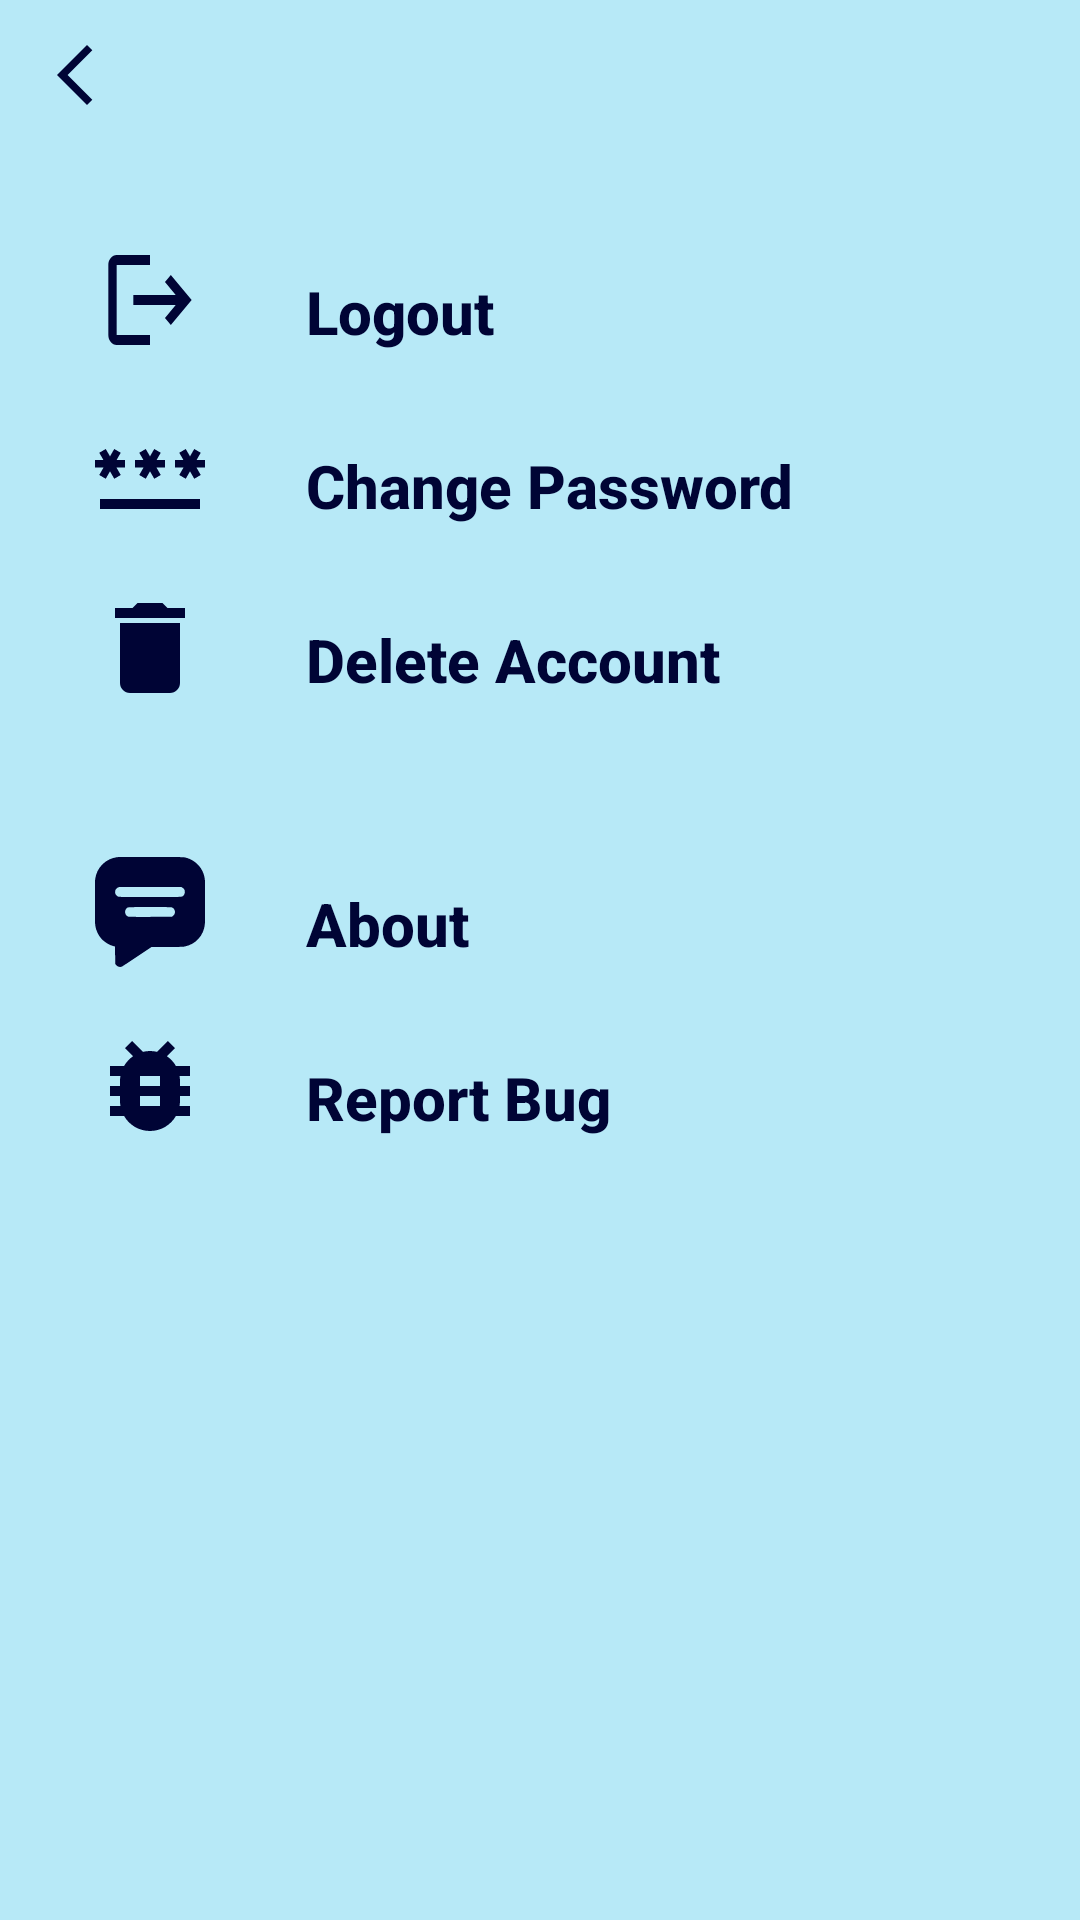

Here is an Android app screen rendered from its layout file. Give the layout XML and the strings, colors and styles it references.
<!-- AndroidManifest.xml: application theme Theme.Design.NoActionBar -->
<!-- res/layout/basic_setting_activity.xml -->
<?xml version="1.0" encoding="utf-8"?>
<LinearLayout xmlns:android="http://schemas.android.com/apk/res/android"
    xmlns:tools="http://schemas.android.com/tools"
    android:layout_width="match_parent"
    android:layout_height="match_parent"
    android:background="@color/activity_bg"
    android:orientation="vertical"
    tools:context=".activity.SettingsActivity">

    <RelativeLayout
        android:layout_width="match_parent"
        android:layout_height="wrap_content"
        android:layout_gravity="start">

        <ImageButton
            android:id="@+id/back_image"
            android:layout_width="50dp"
            android:layout_height="50dp"
            android:layout_alignParentStart="true"
            android:layout_marginEnd="136dp"
            android:src="@drawable/baseline_arrow_back"
            android:background="@null" />

    </RelativeLayout>

    <ScrollView
        android:layout_width="match_parent"
        android:layout_height="wrap_content">

        <LinearLayout
            android:layout_width="match_parent"
            android:layout_height="wrap_content"
            android:orientation="vertical">

            <LinearLayout
                android:layout_width="match_parent"
                android:layout_height="wrap_content"
                android:layout_marginEnd="20dp"
                android:layout_marginTop="20dp"
                android:layout_marginStart="20dp"
                android:orientation="vertical"
                android:background="@android:color/transparent"
                android:padding="5dp">

                
                <RelativeLayout
                    android:layout_width="match_parent"
                    android:layout_height="wrap_content"
                    android:padding="5dp">

                    <ImageView
                        android:id="@+id/logout_image"
                        android:layout_width="40dp"
                        android:layout_height="40dp"
                        android:src="@drawable/logout_24" />

                    <Button
                        android:id="@+id/btnLogout"
                        style="@style/ButtonSettings"
                        android:text="@string/logout"
                        android:layout_centerVertical="true"
                        android:layout_toEndOf="@id/logout_image"
                        android:textStyle="bold"/>

                </RelativeLayout>

                
                <RelativeLayout
                    android:layout_width="match_parent"
                    android:layout_height="wrap_content"
                    android:padding="5dp">

                    <ImageView
                        android:id="@+id/change_password_image"
                        android:layout_width="40dp"
                        android:layout_height="40dp"
                        android:src="@drawable/change_password_33" />

                    <Button
                        android:id="@+id/btnChangePassword"
                        style="@style/ButtonSettings"
                        android:text="@string/change_password"
                        android:textStyle="bold"
                        android:layout_centerVertical="true"
                        android:layout_toEndOf="@+id/change_password_image"/>

                </RelativeLayout>

                
                <RelativeLayout
                    android:layout_width="match_parent"
                    android:layout_height="wrap_content"
                    android:padding="5dp">

                    <ImageView
                        android:id="@+id/delete_account_image"
                        android:layout_width="40dp"
                        android:layout_height="40dp"
                        android:src="@drawable/ic_delete_darkest_blue" />

                    <Button
                        android:id="@+id/btnDeleteAccount"
                        style="@style/ButtonSettings"
                        android:text="@string/delete_account"
                        android:layout_centerVertical="true"
                        android:layout_toEndOf="@id/delete_account_image"
                        android:textStyle="bold"/>
                </RelativeLayout>
            </LinearLayout>

            <LinearLayout
                android:layout_width="match_parent"
                android:layout_height="wrap_content"
                android:layout_marginEnd="20dp"
                android:layout_marginTop="20dp"
                android:layout_marginStart="20dp"
                android:orientation="vertical"
                android:background="@android:color/transparent"
                android:padding="5dp">

                
                <RelativeLayout
                    android:layout_width="match_parent"
                    android:layout_height="wrap_content"
                    android:padding="5dp">

                    <ImageView
                        android:id="@+id/about_us_image"
                        android:layout_width="40dp"
                        android:layout_height="40dp"
                        android:src="@drawable/contact_us" />

                    <Button
                        android:id="@+id/btnAbout"
                        style="@style/ButtonSettings"
                        android:text="@string/about"
                        android:layout_centerVertical="true"
                        android:layout_toEndOf="@id/about_us_image"
                        android:textStyle="bold"/>
                </RelativeLayout>

                
                <RelativeLayout
                    android:layout_width="match_parent"
                    android:layout_height="wrap_content"
                    android:padding="5dp">

                    <ImageView
                        android:id="@+id/report_image"
                        android:layout_width="40dp"
                        android:layout_height="40dp"
                        android:src="@drawable/baseline_bug_report_24" />

                    <Button
                        android:id="@+id/btnSendFeedBack"
                        style="@style/ButtonSettings"
                        android:text="Report Bug"
                        android:layout_centerVertical="true"
                        android:layout_toEndOf="@id/report_image"
                        android:textStyle="bold"/>
                </RelativeLayout>
            </LinearLayout>
        </LinearLayout>
    </ScrollView>
</LinearLayout>
<!-- resources referenced by this layout -->
<resources>
  <color name="activity_bg">#B7E9F7</color>
  <!-- drawable baseline_arrow_back (drawable) -->
  <vector android:height="24dp" android:tint="@color/darkest_blue"
      android:viewportHeight="24" android:viewportWidth="24"
      android:width="24dp" xmlns:android="http://schemas.android.com/apk/res/android">
      <path android:fillColor="@android:color/white" android:pathData="M17.77,3.77l-1.77,-1.77l-10,10l10,10l1.77,-1.77l-8.23,-8.23z"/>
  </vector>
  <!-- drawable baseline_bug_report_24 (drawable) -->
  <vector android:height="24dp" android:tint="@color/darkest_blue"
      android:viewportHeight="24" android:viewportWidth="24"
      android:width="24dp" xmlns:android="http://schemas.android.com/apk/res/android">
      <path android:fillColor="@android:color/white" android:pathData="M20,8h-2.81c-0.45,-0.78 -1.07,-1.45 -1.82,-1.96L17,4.41 15.59,3l-2.17,2.17C12.96,5.06 12.49,5 12,5c-0.49,0 -0.96,0.06 -1.41,0.17L8.41,3 7,4.41l1.62,1.63C7.88,6.55 7.26,7.22 6.81,8L4,8v2h2.09c-0.05,0.33 -0.09,0.66 -0.09,1v1L4,12v2h2v1c0,0.34 0.04,0.67 0.09,1L4,16v2h2.81c1.04,1.79 2.97,3 5.19,3s4.15,-1.21 5.19,-3L20,18v-2h-2.09c0.05,-0.33 0.09,-0.66 0.09,-1v-1h2v-2h-2v-1c0,-0.34 -0.04,-0.67 -0.09,-1L20,10L20,8zM14,16h-4v-2h4v2zM14,12h-4v-2h4v2z"/>
  </vector>
  <!-- drawable change_password_33 (drawable) -->
  <vector android:height="33dp" android:tint="@color/darkest_blue"
      android:viewportHeight="24" android:viewportWidth="24"
      android:width="33dp" xmlns:android="http://schemas.android.com/apk/res/android">
      <path android:fillColor="@android:color/white" android:pathData="M2,17h20v2H2V17zM3.15,12.95L4,11.47l0.85,1.48l1.3,-0.75L5.3,10.72H7v-1.5H5.3l0.85,-1.47L4.85,7L4,8.47L3.15,7l-1.3,0.75L2.7,9.22H1v1.5h1.7L1.85,12.2L3.15,12.95zM9.85,12.2l1.3,0.75L12,11.47l0.85,1.48l1.3,-0.75l-0.85,-1.48H15v-1.5h-1.7l0.85,-1.47L12.85,7L12,8.47L11.15,7l-1.3,0.75l0.85,1.47H9v1.5h1.7L9.85,12.2zM23,9.22h-1.7l0.85,-1.47L20.85,7L20,8.47L19.15,7l-1.3,0.75l0.85,1.47H17v1.5h1.7l-0.85,1.48l1.3,0.75L20,11.47l0.85,1.48l1.3,-0.75l-0.85,-1.48H23V9.22z"/>
  </vector>
  <!-- drawable ic_delete_darkest_blue (drawable) -->
  <?xml version="1.0" encoding="utf-8"?>
  <vector xmlns:android="http://schemas.android.com/apk/res/android"
      android:width="48dp"
      android:height="48dp"
      android:tint="@color/darkest_blue"
      android:viewportWidth="24.0"
      android:viewportHeight="24.0">
      <path
          android:fillColor="#FF000000"
          android:pathData="M6,19c0,1.1 0.9,2 2,2h8c1.1,0 2,-0.9 2,-2V7H6v12zM19,4h-3.5l-1,-1h-5l-1,1H5v2h14V4z" />
  </vector>
  <!-- drawable logout_24 (drawable) -->
  <vector xmlns:android="http://schemas.android.com/apk/res/android"
      android:width="40dp"
      android:height="48dp"
      android:tint="@color/darkest_blue"
      android:viewportWidth="24.0"
      android:viewportHeight="24.0">
      <path android:fillColor="@android:color/white" android:pathData="M17,7l-1.41,1.41L18.17,11H8v2h10.17l-2.58,2.58L17,17l5,-5zM4,5h8V3H4c-1.1,0 -2,0.9 -2,2v14c0,1.1 0.9,2 2,2h8v-2H4V5z"/>
  </vector>
  <string name="about">About</string>
  <string name="change_password">Change Password</string>
  <string name="delete_account">Delete Account</string>
  <string name="logout">Logout</string>
  <style name="ButtonSettings">
          <item name="android:textSize">@dimen/text_size_20sp</item>
          <item name="android:textColor">@color/darkest_blue</item>
          <item name="android:layout_width">match_parent</item>
          <item name="android:textAlignment">viewStart</item>
          <item name="android:layout_height">wrap_content</item>
          <item name="android:textAllCaps">false</item>
          <item name="android:paddingStart">@dimen/padding_32dp</item>
          <item name="android:background">?android:selectableItemBackground</item>
      </style>
  <color name="darkest_blue">#000435</color>
  <dimen name="text_size_20sp">20sp</dimen>
  <dimen name="padding_32dp">32dp</dimen>
</resources>
